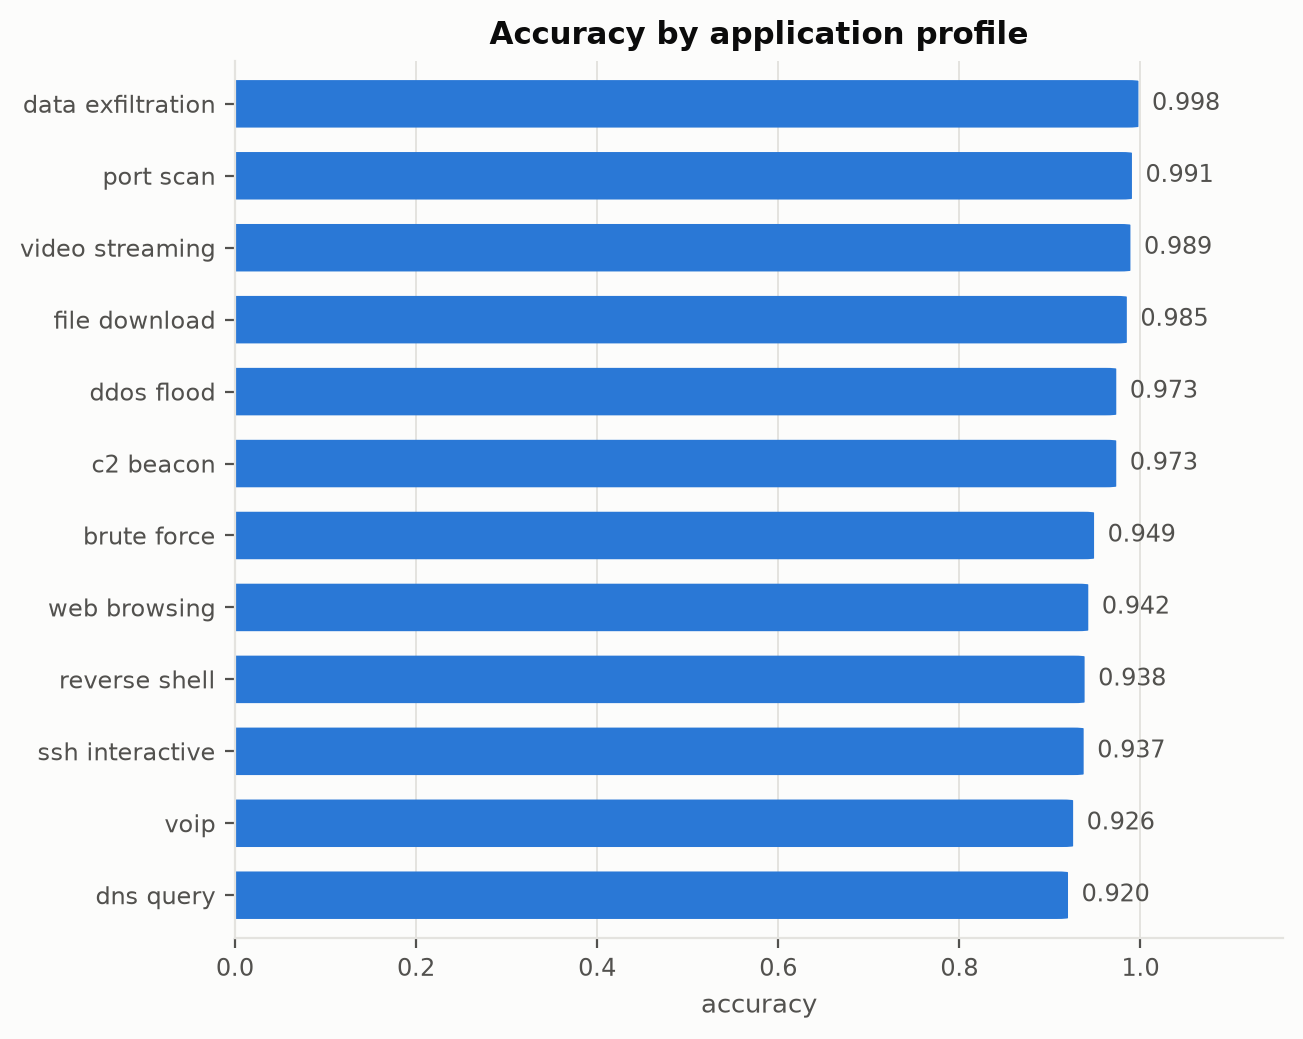

Values plotted in this chart, from the file beside it:
name, accuracy
data_exfiltration, 0.9978
port_scan, 0.9906
video_streaming, 0.9889
file_download, 0.985
ddos_flood, 0.9733
c2_beacon, 0.9733
brute_force, 0.9488
web_browsing, 0.9424
reverse_shell, 0.9383
ssh_interactive, 0.9373
voip, 0.9257
dns_query, 0.92
